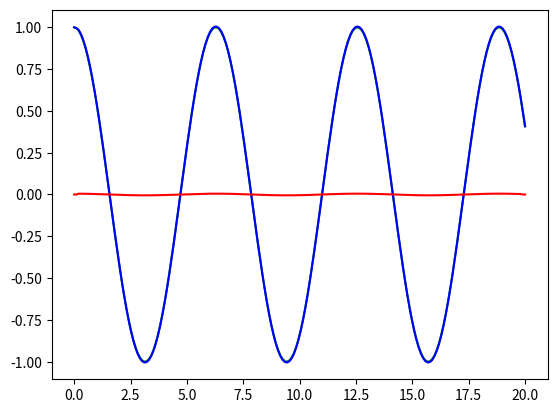

Source code (Python):
import numpy as np
import matplotlib.pyplot as plt

def fifthordernumderivative(x,i,dx):  #x is an array and i is the index of the derivative
    return 1/12*(f(x[i-2])-8*f(x[i-1])+8*f(x[i+1])-f(x[i+2]))/dx

def f(x):
    return np.sin(x)

def fp(x):
    return np.cos(x)

xlst=np.linspace(0,20,200)

xplst=fp(xlst)
xptlst=np.array([])
for i in range(200):
    print(i)
    #is only valid when ui-2 etc exist
    if i<2 or i>197:
        xptlst=np.append(xptlst,fp(xlst[i]))
    else:
        xptlst=np.append(xptlst,fifthordernumderivative(xlst,i,1/10))
err=xptlst-xplst
print(sum(err)/200)
plt.figure()
plt.plot(xlst,xplst,'-g')
plt.plot(xlst,xptlst,'-b')
plt.plot(xlst,err,'-r')
plt.show()

#print(xlst)
#print(xplst)
#print(xptlst)
